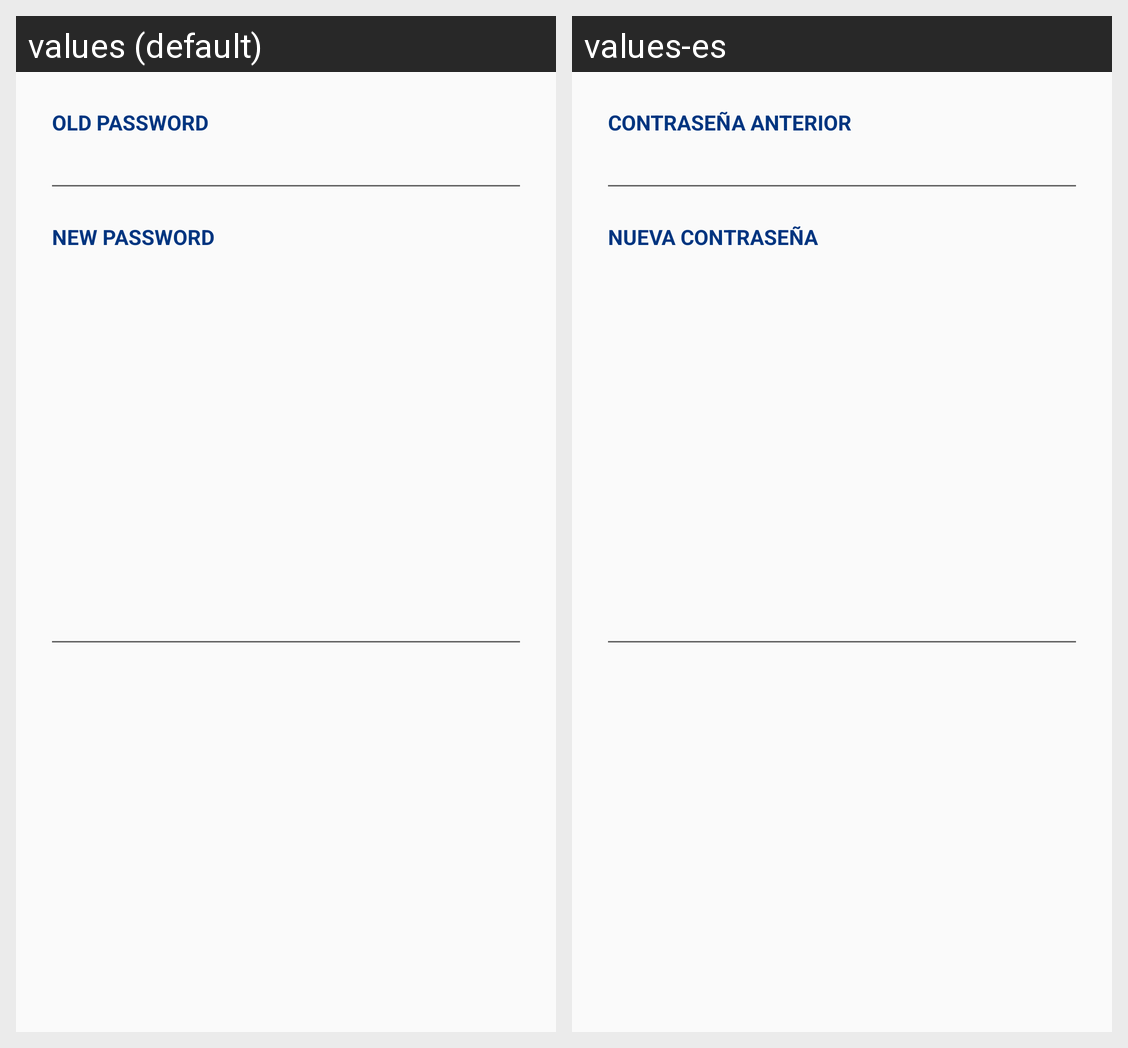

This grid shows one Android layout under two languages. Give, for every string resource on the screen, its name, the default text and each shown locale's text.
Android screen res/layout/password_dialog.xml rendered under 2 locales, left to right: values (default), values-es. Device: Nexus 5 (rendered at 1080×1920; each locale shown at half size, 540×960, under a caption strip naming it); theme AppTheme.
Strings drawn on this screen, with the default value and each locale's value (text and hints the layout hard-codes, and strings that could not be matched under every locale, appear in the picture but are not listed):

old_pass
  values: Old Password
  values-es: Contraseña anterior

new_pass
  values: New Password
  values-es: Nueva contraseña
